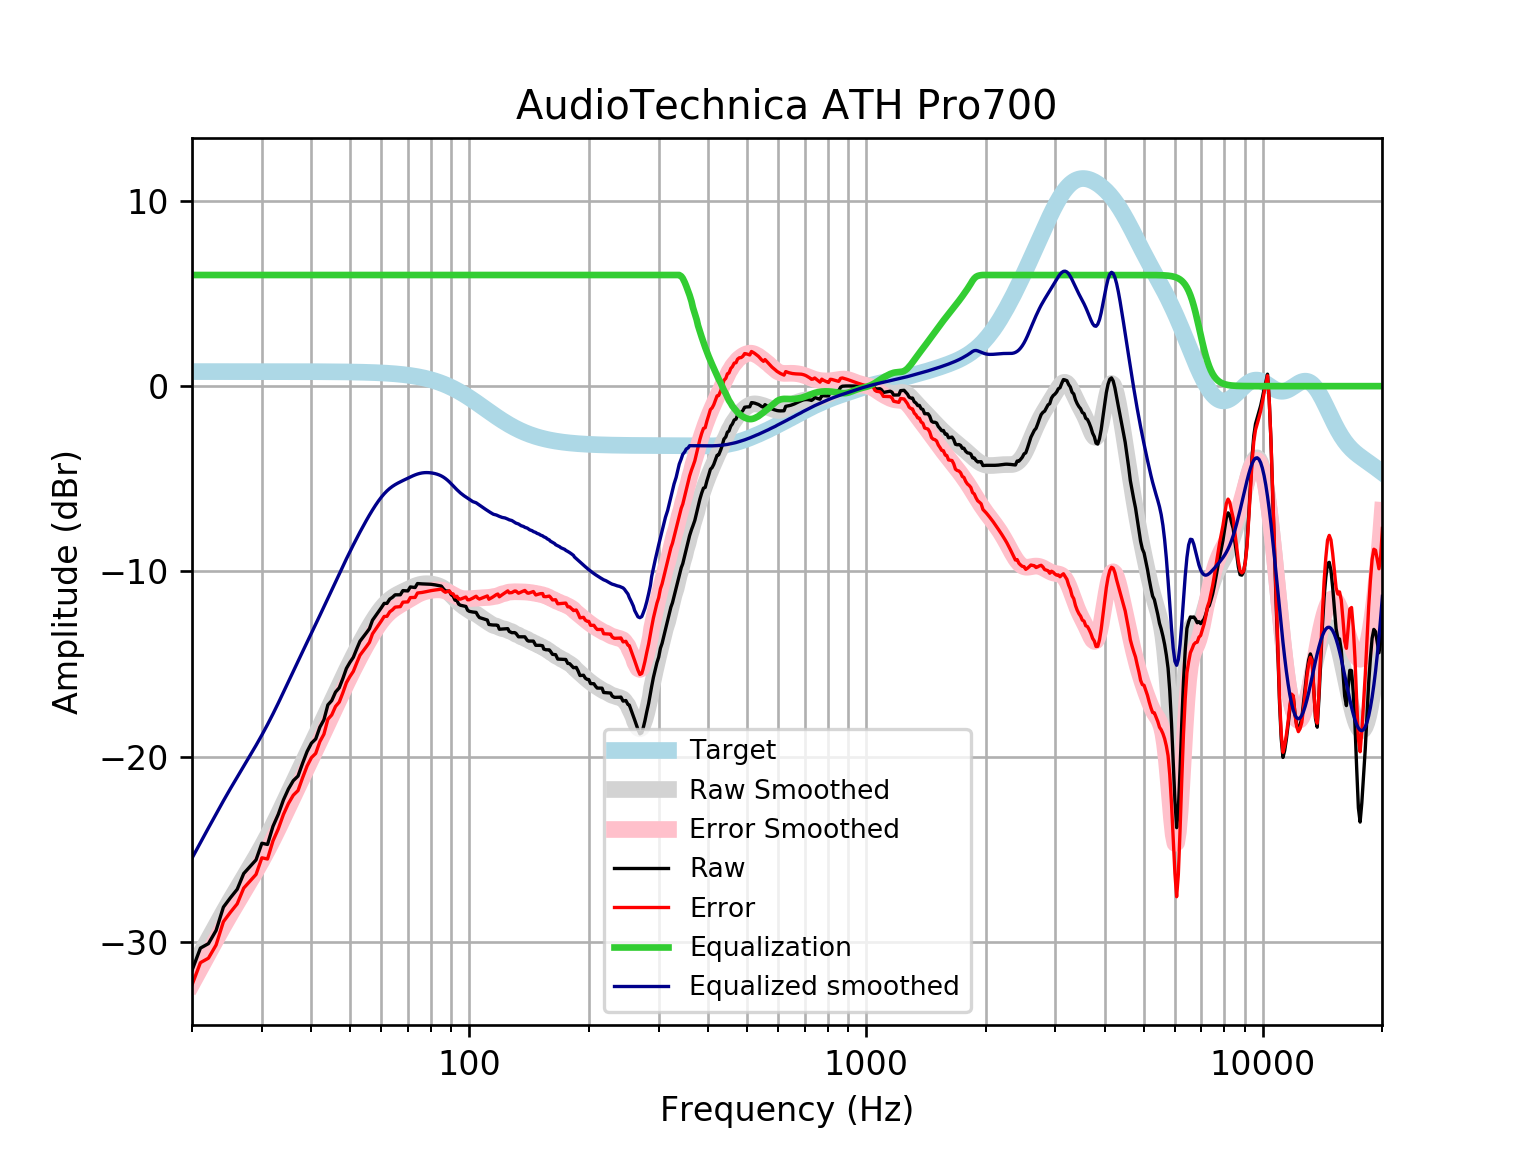

Data behind this chart, as committed beside it:
frequency, raw, error, smoothed, error_smoothed, equalization, equalized_raw, equalized_smoothed, target
20, -31.54, -32.33, -31.48, -32.27, 6, -25.54, -25.48, 0.7859
21, -30.34, -31.12, -30.65, -31.43, 6.0, -24.34, -24.65, 0.7859
22, -30.1, -30.88, -29.85, -30.64, 6.0, -24.1, -23.85, 0.7858
23, -29.39, -30.17, -29.1, -29.88, 6, -23.39, -23.1, 0.7858
24, -28.13, -28.91, -28.39, -29.17, 6, -22.13, -22.39, 0.7858
25, -27.62, -28.4, -27.72, -28.51, 6, -21.62, -21.72, 0.7857
26, -27.16, -27.95, -27.1, -27.89, 6.0, -21.16, -21.1, 0.7857
27, -26.31, -27.1, -26.52, -27.3, 6.0, -20.31, -20.52, 0.7856
28, -25.93, -26.72, -25.95, -26.73, 6.0, -19.93, -19.95, 0.7855
29, -25.58, -26.36, -25.39, -26.18, 6, -19.58, -19.39, 0.7854
30, -24.68, -25.46, -24.83, -25.62, 6.0, -18.68, -18.83, 0.7852
31, -24.74, -25.53, -24.27, -25.05, 6, -18.74, -18.27, 0.785
32, -23.76, -24.55, -23.69, -24.48, 6, -17.76, -17.69, 0.7848
33, -23.11, -23.9, -23.11, -23.89, 6.0, -17.11, -17.11, 0.7846
34, -22.34, -23.12, -22.53, -23.31, 6, -16.34, -16.53, 0.7843
35, -21.75, -22.53, -21.95, -22.74, 6, -15.75, -15.95, 0.7839
36, -21.3, -22.08, -21.39, -22.18, 6, -15.3, -15.39, 0.7835
37, -21.05, -21.83, -20.85, -21.64, 6.0, -15.05, -14.85, 0.783
38, -20.36, -21.14, -20.33, -21.11, 6, -14.36, -14.33, 0.7824
39, -19.73, -20.51, -19.83, -20.61, 6.0, -13.73, -13.83, 0.7818
40, -19.27, -20.05, -19.34, -20.12, 6, -13.27, -13.34, 0.781
41, -19.05, -19.83, -18.85, -19.63, 6, -13.05, -12.85, 0.7801
42, -18.41, -19.19, -18.38, -19.16, 6, -12.41, -12.38, 0.7791
43, -18.01, -18.79, -17.91, -18.69, 6.0, -12.01, -11.91, 0.7779
44, -17.21, -17.98, -17.45, -18.23, 6.0, -11.21, -11.45, 0.7766
45, -16.98, -17.75, -17, -17.77, 6, -10.98, -11, 0.7751
46, -16.52, -17.29, -16.56, -17.33, 6.0, -10.52, -10.56, 0.7734
47, -16.29, -17.06, -16.13, -16.91, 6.0, -10.29, -10.13, 0.7715
48, -15.78, -16.55, -15.72, -16.49, 6.0, -9.783, -9.721, 0.7694
49, -15.24, -16.01, -15.32, -16.09, 6, -9.239, -9.323, 0.767
50, -14.91, -15.68, -14.94, -15.7, 6, -8.913, -8.939, 0.7642
51, -14.64, -15.4, -14.57, -15.33, 6, -8.639, -8.571, 0.7612
52, -14.19, -14.95, -14.22, -14.98, 6, -8.192, -8.218, 0.7578
53, -13.77, -14.53, -13.88, -14.63, 6, -7.775, -7.88, 0.7541
54, -13.55, -14.3, -13.56, -14.31, 6.0, -7.548, -7.558, 0.7499
55, -13.32, -14.07, -13.25, -14, 6.0, -7.322, -7.251, 0.7453
56, -13.09, -13.83, -12.96, -13.7, 6, -7.094, -6.961, 0.7401
57, -12.64, -13.37, -12.69, -13.42, 6, -6.639, -6.688, 0.7345
58, -12.41, -13.14, -12.43, -13.16, 6.0, -6.411, -6.434, 0.7283
59, -12.18, -12.9, -12.2, -12.92, 6, -6.183, -6.202, 0.7215
60, -11.96, -12.68, -11.99, -12.71, 6, -5.963, -5.994, 0.714
61, -11.73, -12.43, -11.81, -12.52, 6, -5.729, -5.811, 0.7058
62, -11.73, -12.43, -11.65, -12.35, 6.0, -5.728, -5.654, 0.6969
63, -11.5, -12.19, -11.52, -12.21, 6.0, -5.499, -5.522, 0.6871
64, -11.4, -12.08, -11.41, -12.09, 6, -5.4, -5.411, 0.6765
65, -11.27, -11.93, -11.32, -11.98, 6, -5.266, -5.318, 0.665
66, -11.26, -11.92, -11.24, -11.89, 6, -5.264, -5.238, 0.6525
67, -11.26, -11.9, -11.17, -11.8, 6, -5.264, -5.165, 0.639
68, -11.04, -11.66, -11.1, -11.72, 6, -5.039, -5.097, 0.6244
69, -11.05, -11.65, -11.03, -11.64, 6, -5.045, -5.032, 0.6087
70, -11.06, -11.65, -10.97, -11.56, 6.0, -5.056, -4.967, 0.5918
71, -10.84, -11.41, -10.9, -11.48, 6.0, -4.841, -4.904, 0.5736
72, -10.86, -11.41, -10.84, -11.4, 6, -4.856, -4.845, 0.5541
73, -10.87, -11.41, -10.79, -11.32, 6.0, -4.872, -4.791, 0.5333
74, -10.66, -11.17, -10.75, -11.26, 6, -4.658, -4.746, 0.511
75, -10.67, -11.16, -10.71, -11.2, 6, -4.668, -4.711, 0.4873
76, -10.68, -11.14, -10.69, -11.15, 6, -4.676, -4.686, 0.4621
77, -10.68, -11.12, -10.67, -11.11, 6, -4.68, -4.672, 0.4353
78, -10.68, -11.09, -10.67, -11.07, 6, -4.683, -4.667, 0.4068
79, -10.69, -11.06, -10.67, -11.05, 6, -4.688, -4.671, 0.3768
... 553 more rows
